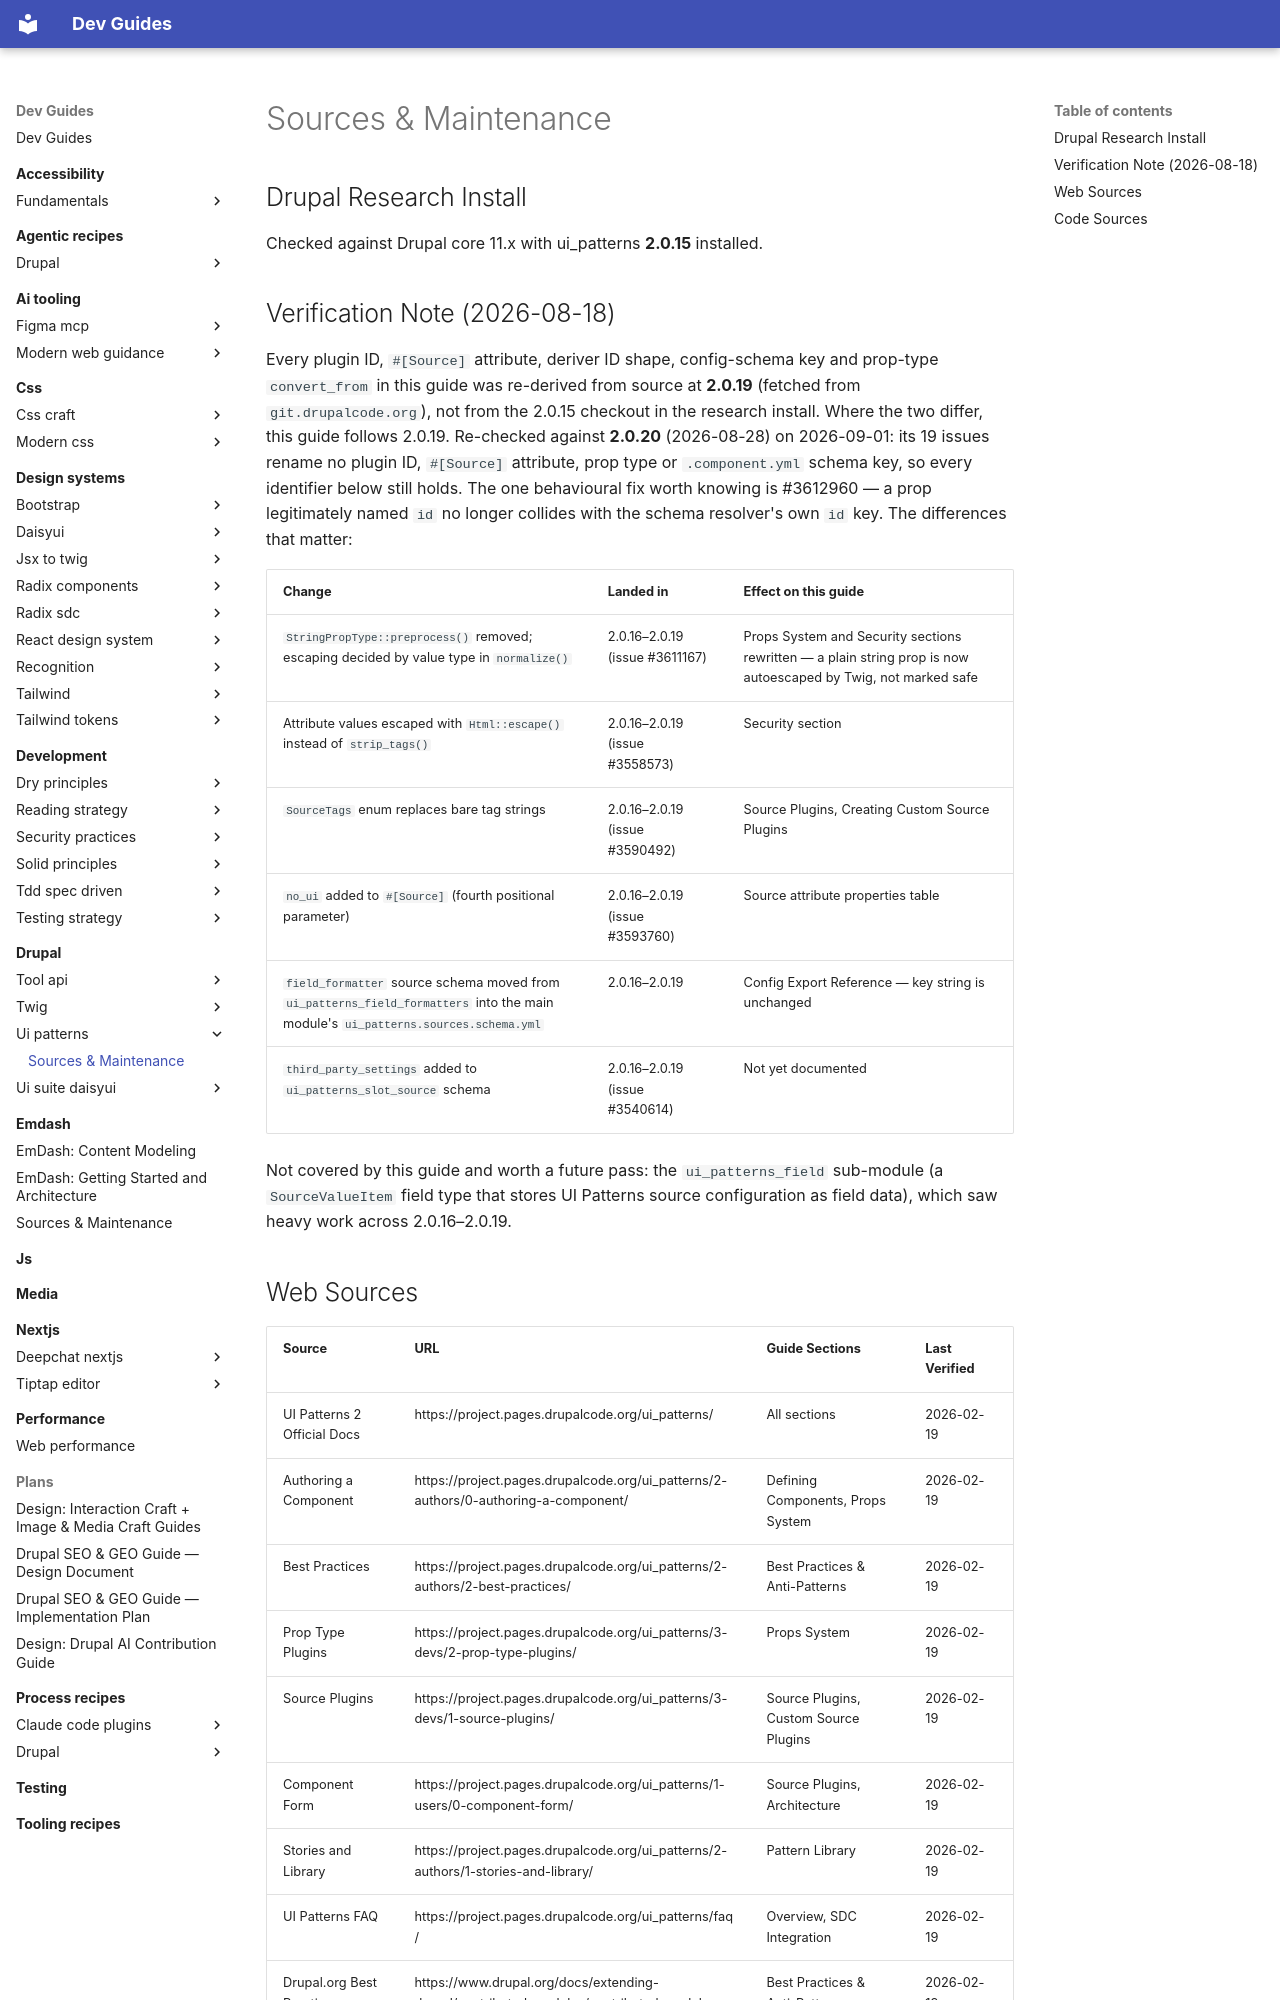

repository: camoa/dev-guides · page: drupal/ui-patterns/sources-maintenance/index.html · generator: mkdocs

---
description: "Source references and maintenance manifest for the ui patterns guides — web sources, code sources, and version history"
---

# Sources & Maintenance

## Drupal Research Install
Checked against Drupal core 11.x with ui_patterns **2.0.15** installed.

## Verification Note (2026-08-18)

Every plugin ID, `#[Source]` attribute, deriver ID shape, config-schema key and prop-type `convert_from` in this guide was re-derived from source at **2.0.19** (fetched from `git.drupalcode.org`), not from the 2.0.15 checkout in the research install. Where the two differ, this guide follows 2.0.19. Re-checked against **2.0.20** (2026-08-28) on 2026-09-01: its 19 issues rename no plugin ID, `#[Source]` attribute, prop type or `.component.yml` schema key, so every identifier below still holds. The one behavioural fix worth knowing is #3612960 — a prop legitimately named `id` no longer collides with the schema resolver's own `id` key. The differences that matter:

| Change | Landed in | Effect on this guide |
|---|---|---|
| `StringPropType::preprocess()` removed; escaping decided by value type in `normalize()` | 2.0.16–2.0.19 (issue #3611167) | Props System and Security sections rewritten — a plain string prop is now autoescaped by Twig, not marked safe |
| Attribute values escaped with `Html::escape()` instead of `strip_tags()` | 2.0.16–2.0.19 (issue #3558573) | Security section |
| `SourceTags` enum replaces bare tag strings | 2.0.16–2.0.19 (issue #3590492) | Source Plugins, Creating Custom Source Plugins |
| `no_ui` added to `#[Source]` (fourth positional parameter) | 2.0.16–2.0.19 (issue #3593760) | Source attribute properties table |
| `field_formatter` source schema moved from `ui_patterns_field_formatters` into the main module's `ui_patterns.sources.schema.yml` | 2.0.16–2.0.19 | Config Export Reference — key string is unchanged |
| `third_party_settings` added to `ui_patterns_slot_source` schema | 2.0.16–2.0.19 (issue #3540614) | Not yet documented |

Not covered by this guide and worth a future pass: the `ui_patterns_field` sub-module (a `SourceValueItem` field type that stores UI Patterns source configuration as field data), which saw heavy work across 2.0.16–2.0.19.
